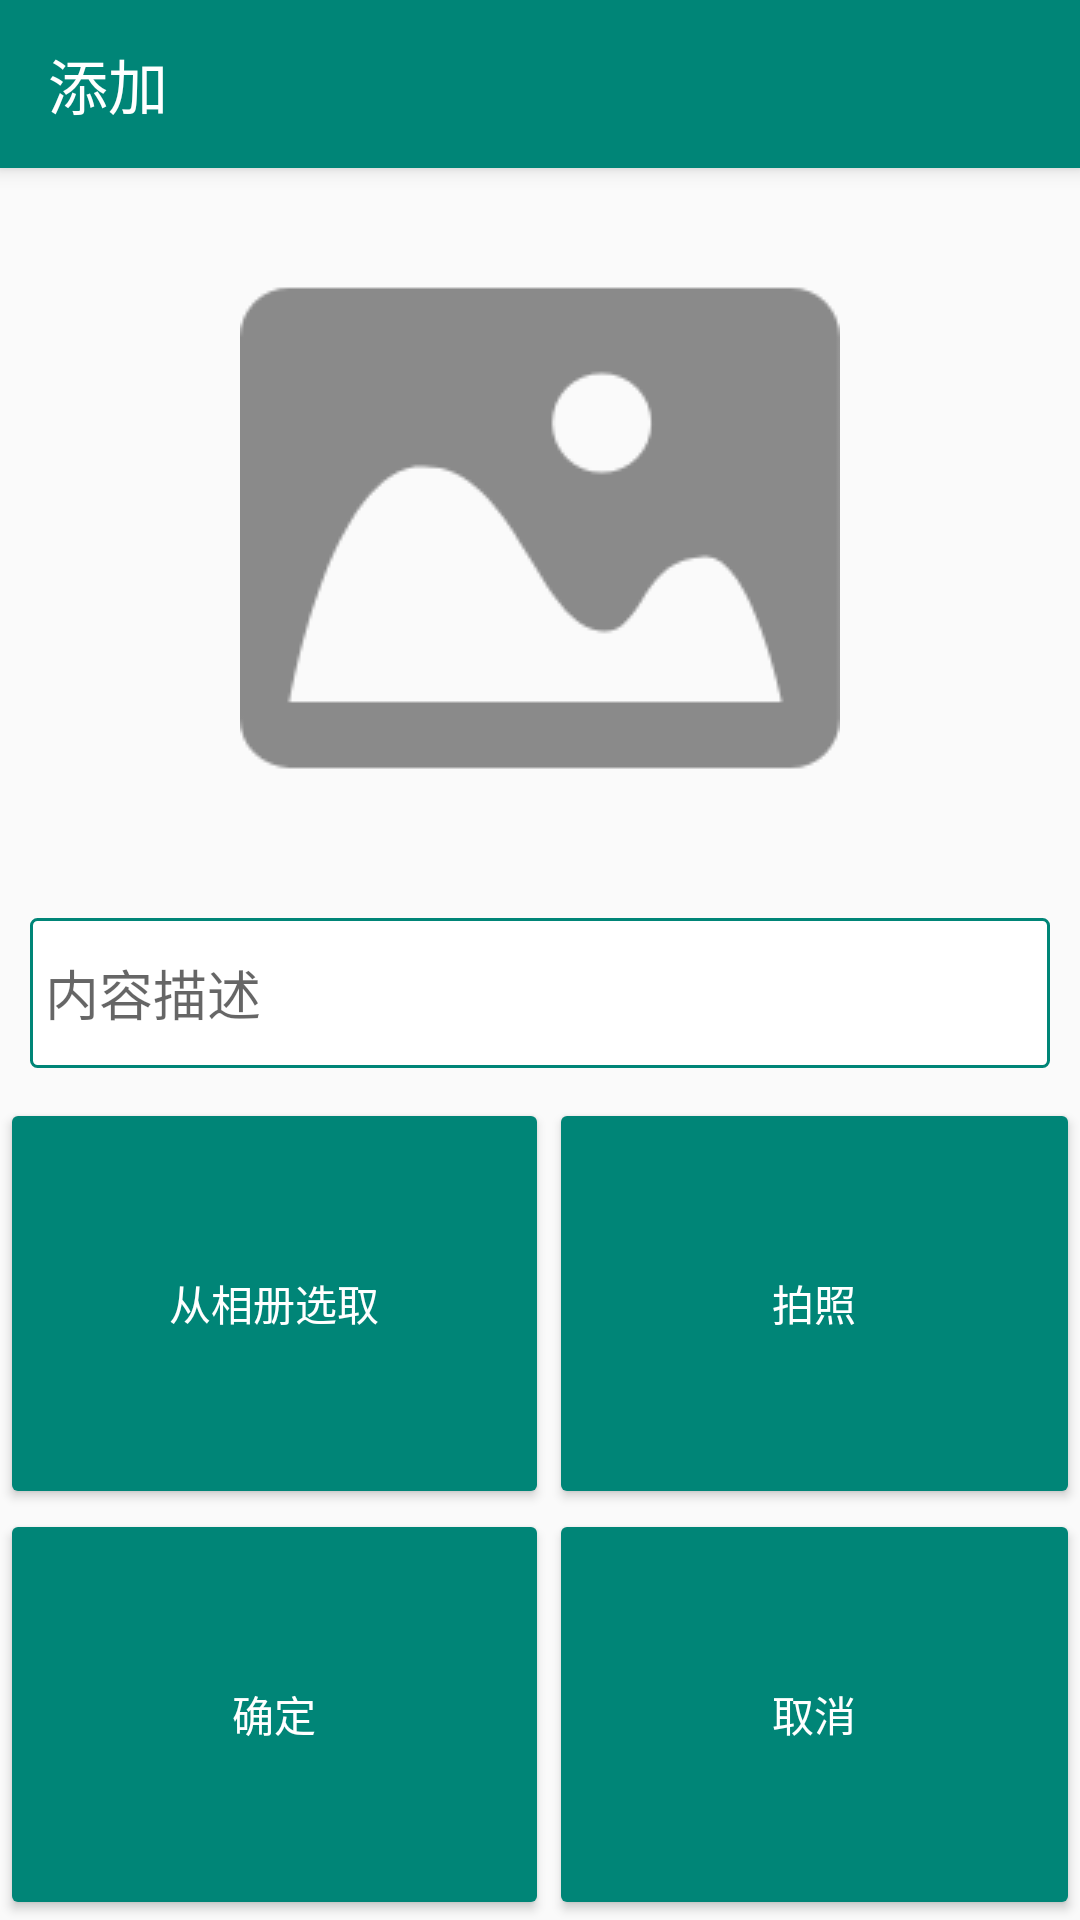

Produce the Android XML layout that renders to this screen, including the resource entries it uses.
<!-- AndroidManifest.xml: application theme AppTheme -->
<!-- res/layout/activity_add_emoticon.xml -->
<?xml version="1.0" encoding="utf-8"?>
<androidx.coordinatorlayout.widget.CoordinatorLayout xmlns:android="http://schemas.android.com/apk/res/android"
    xmlns:app="http://schemas.android.com/apk/res-auto"
    xmlns:tools="http://schemas.android.com/tools"
    android:layout_width="match_parent"
    android:layout_height="match_parent"
    tools:context=".activity.AddEmoticonActivity">

    <com.google.android.material.appbar.AppBarLayout
        android:layout_width="match_parent"
        android:layout_height="wrap_content">

        <androidx.appcompat.widget.Toolbar
            android:id="@+id/tl"
            android:layout_width="match_parent"
            android:layout_height="?attr/actionBarSize"
            android:background="@color/colorPrimary"
            android:theme="@style/ThemeOverlay.AppCompat.Dark.ActionBar"
            app:title="添加">


        </androidx.appcompat.widget.Toolbar>


    </com.google.android.material.appbar.AppBarLayout>

    <LinearLayout
        android:layout_width="match_parent"
        android:layout_height="match_parent"
        android:gravity="center"
        android:orientation="vertical"
        app:layout_behavior="@string/appbar_scrolling_view_behavior">


        <ImageView
            android:id="@+id/iv_add_img"
            android:layout_width="200dp"
            android:layout_height="200dp"
            android:scaleType="centerCrop"
            android:layout_margin="20dp"
            android:src="@mipmap/default_img" />

        <EditText
            android:id="@+id/et_img_content"
            android:layout_width="match_parent"
            android:layout_height="50dp"
            android:maxLines="3"
            android:background="@drawable/et_background"
            android:textColor="@android:color/black"
            android:paddingLeft="5dp"
            android:layout_margin="10dp"
            android:hint="内容描述" />

        <GridLayout
            android:layout_width="match_parent"
            android:layout_height="match_parent"
            android:columnCount="2"
            android:rowCount="2"
            >

            <Button
                android:id="@+id/btn_chose_from"
                android:layout_width="wrap_content"
                android:layout_height="wrap_content"
                android:layout_row="0"
                android:layout_rowWeight="1"
                android:layout_column="0"
                android:layout_columnWeight="1"
                android:textColor="@color/white"
                android:text="从相册选取" />

            <Button
                android:id="@+id/btn_take_photo"
                android:layout_width="wrap_content"
                android:layout_height="wrap_content"
                android:layout_row="0"
                android:layout_rowWeight="1"
                android:layout_column="1"
                android:layout_columnWeight="1"
                android:textColor="@color/white"
                android:text="拍照" />


            <Button
                android:id="@+id/btn_confirm"
                android:layout_width="wrap_content"
                android:layout_height="wrap_content"
                android:layout_row="1"
                android:layout_rowWeight="1"
                android:layout_column="0"
                android:layout_columnWeight="1"
                android:textColor="@color/white"
                android:text="确定" />

            <Button
                android:id="@+id/btn_cancel"
                android:layout_width="wrap_content"
                android:layout_height="wrap_content"
                android:layout_row="1"
                android:layout_rowWeight="1"
                android:layout_column="1"
                android:layout_columnWeight="1"
                android:text="取消"
                android:textColor="@color/white"
                />
        </GridLayout>
    </LinearLayout>
    <ProgressBar
        android:id="@+id/pb_loading"
        android:layout_width="wrap_content"
        android:layout_height="wrap_content"
        android:layout_gravity="center"
        android:visibility="gone"
        />
</androidx.coordinatorlayout.widget.CoordinatorLayout>
<!-- resources referenced by this layout -->
<resources>
  <color name="colorPrimary">#008577</color>
  <color name="white">#FFFFFF</color>
  <!-- drawable et_background (drawable) -->
  <?xml version="1.0" encoding="utf-8"?>
  <shape xmlns:android="http://schemas.android.com/apk/res/android"
      android:shape="rectangle">
  
      <corners android:radius="@dimen/cardview_default_radius" />
      <solid android:color="@color/white" />
      <stroke android:width="1dp"
          android:color="@color/colorPrimary"/>
      <size
          android:width="20dp"
          android:height="10dp" />
  </shape>
  <!-- mipmap default_img: png bitmap (mipmap-hdpi, 5041 bytes) -->
  <style name="AppTheme" parent="Theme.AppCompat.Light.NoActionBar">
          
          <item name="colorPrimary">@color/colorPrimary</item>
          <item name="colorPrimaryDark">@color/colorPrimaryDark</item>
          <item name="colorAccent">@color/colorAccent</item>
  
          
          <item name="colorButtonNormal">@color/colorPrimary</item>
          <item name="colorControlHighlight">@color/colorPrimaryDark</item>
      </style>
  <color name="colorPrimaryDark">#00574B</color>
  <color name="colorAccent">#D81B60</color>
</resources>
